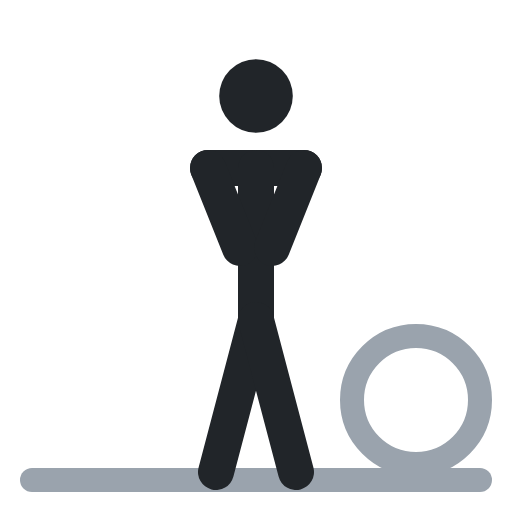
t = 0.00 s
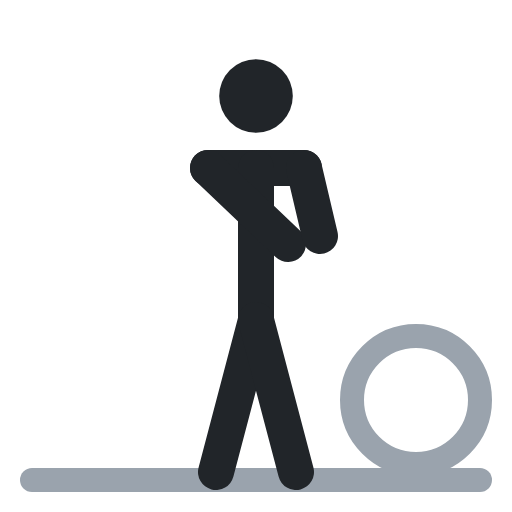
t = 0.40 s
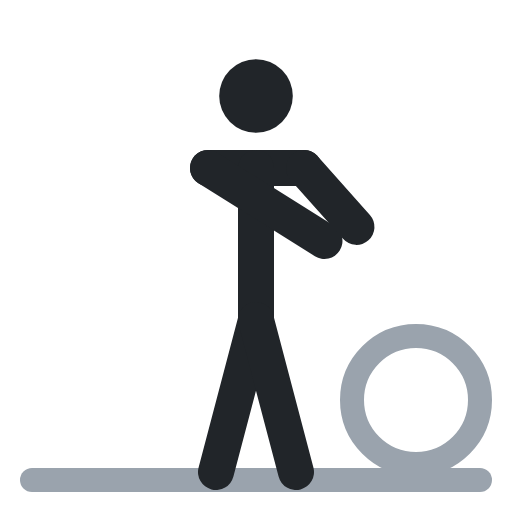
t = 0.60 s
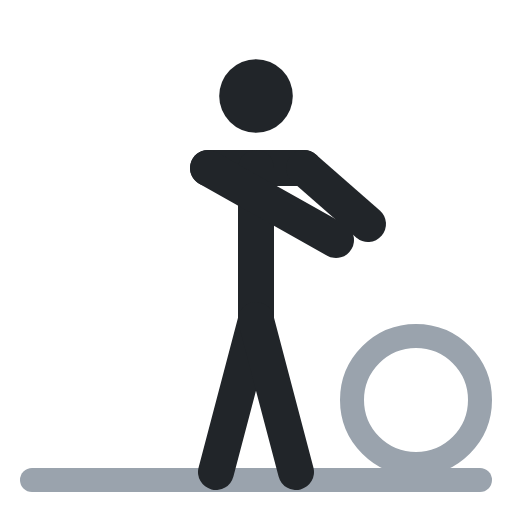
t = 1.00 s
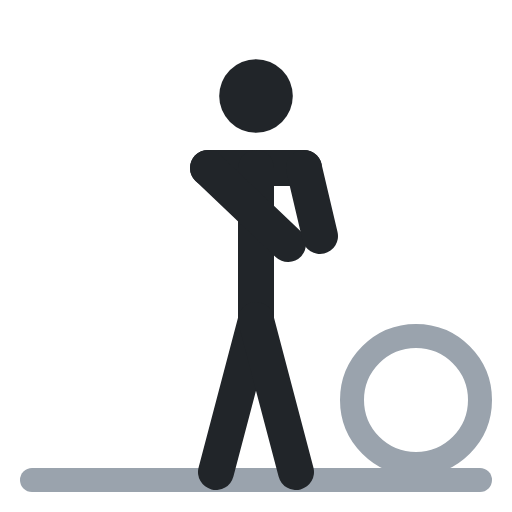
t = 1.40 s
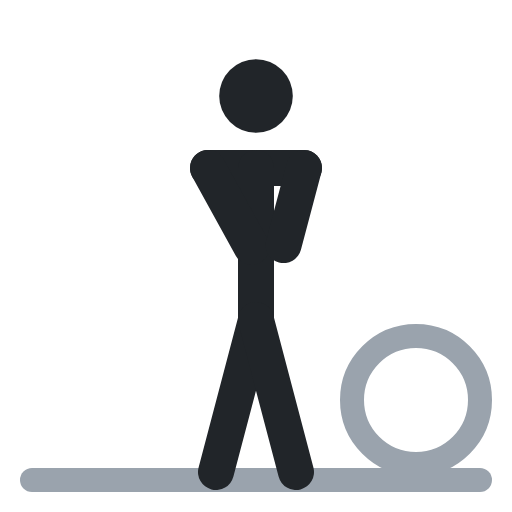
t = 1.60 s

The animated SVG that drew these frames (rendered in a browser with its animation timeline set to each time). Animation: 2 SMIL elements (animate=2); one cycle of 2.00 s, repeats indefinitely.

<svg xmlns="http://www.w3.org/2000/svg" viewBox="0 0 64 64" fill="none" stroke-linecap="round" stroke-linejoin="round"><circle cx="52" cy="50" r="8" stroke="#9aa3ad" stroke-width="3"/><polyline points="4,60 60,60" stroke="#9aa3ad" stroke-width="3"/><circle cx="32" cy="12" r="4.6" fill="#212529"/><polyline points="26,21 38,21" stroke="#212529" stroke-width="4.5"/><polyline points="32,21 32,40" stroke="#212529" stroke-width="4.5"/><polyline points="32,40 27,59" stroke="#212529" stroke-width="4.5"/><polyline points="32,40 37,59" stroke="#212529" stroke-width="4.5"/><polyline points="26,21 30,31" stroke="#212529" stroke-width="4.5"><animate attributeName="points" values="26,21 30,31;26,21 42,30;26,21 42,30;26,21 30,31;26,21 30,31" keyTimes="0;.4;.5;.9;1" calcMode="spline" keySplines=".45 0 .55 1;.45 0 .55 1;.45 0 .55 1;.45 0 .55 1" dur="2s" repeatCount="indefinite"/></polyline><polyline points="38,21 34,31" stroke="#212529" stroke-width="4.5"><animate attributeName="points" values="38,21 34,31;38,21 46,28;38,21 46,28;38,21 34,31;38,21 34,31" keyTimes="0;.4;.5;.9;1" calcMode="spline" keySplines=".45 0 .55 1;.45 0 .55 1;.45 0 .55 1;.45 0 .55 1" dur="2s" repeatCount="indefinite"/></polyline></svg>
